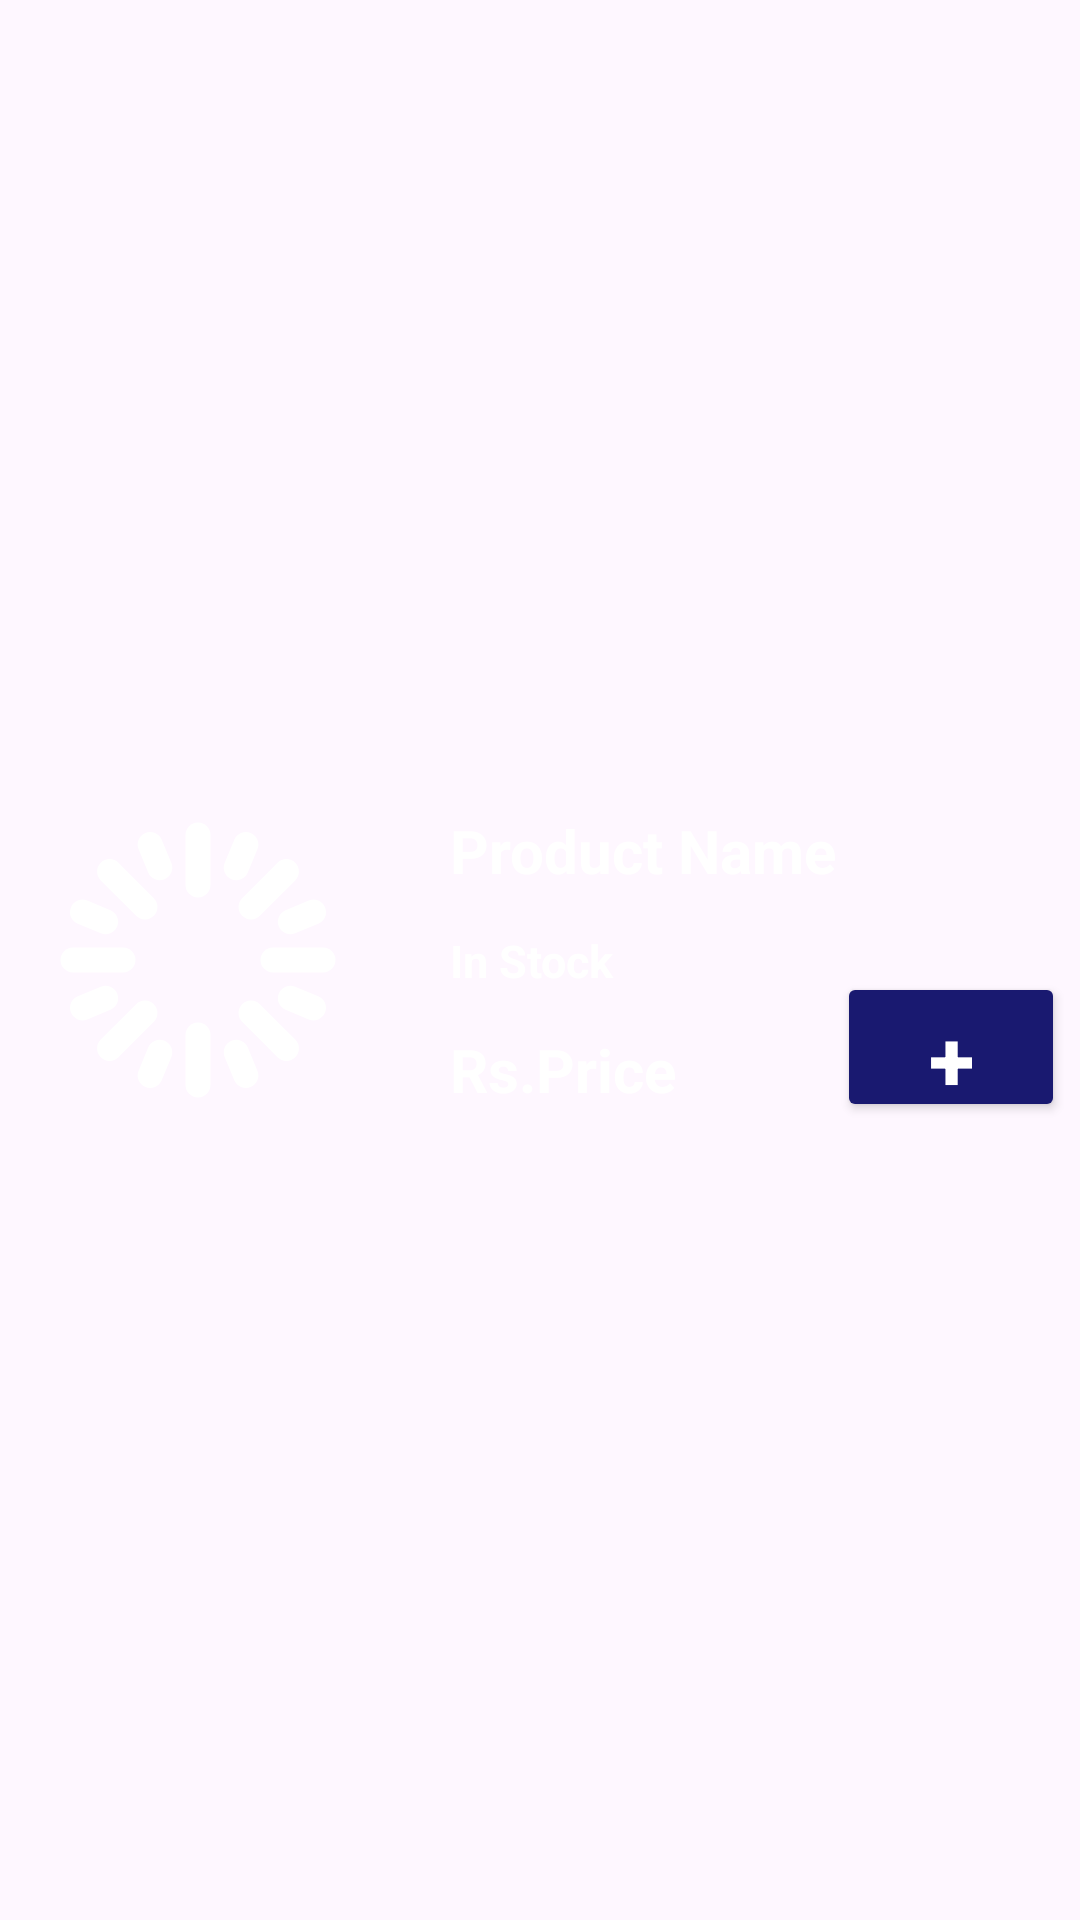

Reconstruct the res/layout file that produces this screen, plus the resources it refers to.
<!-- AndroidManifest.xml: application theme Theme.Twice -->
<!-- res/layout/product_view_layout.xml -->
<?xml version="1.0" encoding="utf-8"?>
<androidx.constraintlayout.widget.ConstraintLayout xmlns:android="http://schemas.android.com/apk/res/android"
    xmlns:app="http://schemas.android.com/apk/res-auto"
    xmlns:tools="http://schemas.android.com/tools"
    android:layout_width="match_parent"
    android:layout_height="wrap_content">


    <View
        android:id="@+id/view3"
        android:layout_width="380dp"
        android:layout_height="138dp"
        android:background="@drawable/product_view"
        app:layout_constraintBottom_toBottomOf="parent"
        app:layout_constraintEnd_toEndOf="parent"
        app:layout_constraintStart_toStartOf="parent"
        app:layout_constraintTop_toTopOf="parent"
        />

    <ImageView
        android:id="@+id/imageView4"
        android:layout_width="112dp"
        android:layout_height="100dp"
        android:layout_marginStart="20dp"
        app:layout_constraintBottom_toBottomOf="@+id/view3"
        app:layout_constraintStart_toStartOf="@+id/view3"
        app:layout_constraintTop_toTopOf="@+id/view3"
        app:srcCompat="@drawable/loading_icon" />

    <Button
        android:id="@+id/button2"
        android:layout_width="76dp"
        android:layout_height="50dp"
        android:layout_marginEnd="15dp"
        android:layout_marginBottom="15dp"
        android:backgroundTint="@color/light_gray"
        android:focusableInTouchMode="true"
        android:text="+"
        android:textColor="#fff"
        android:textSize="28dp"
        android:textStyle="bold"
        app:layout_constraintBottom_toBottomOf="@+id/view3"
        app:layout_constraintEnd_toEndOf="@+id/view3"
        app:layout_constraintTop_toTopOf="@+id/view3"
        app:layout_constraintVertical_bias="1.0" />

    <TextView
        android:id="@+id/textView8"
        android:layout_width="wrap_content"
        android:layout_height="wrap_content"
        android:layout_marginStart="28dp"
        android:text="Product Name"
        android:textSize="20dp"
        android:textStyle="bold"
        app:layout_constraintStart_toEndOf="@+id/imageView4"
        app:layout_constraintTop_toTopOf="@+id/imageView4" />

    <TextView
        android:id="@+id/textView9"
        android:layout_width="wrap_content"
        android:layout_height="wrap_content"
        android:text="Price"
        android:textColor="#fff"
        android:textSize="20dp"
        android:textStyle="bold"
        app:layout_constraintBottom_toBottomOf="@+id/textView41"
        app:layout_constraintStart_toEndOf="@+id/textView41"
        app:layout_constraintTop_toTopOf="@+id/textView41" />

    <TextView
        android:id="@+id/textView36"
        android:layout_width="wrap_content"
        android:layout_height="wrap_content"
        android:text="In Stock"
        android:textColor="#fff"
        android:textSize="15dp"
        android:textStyle="bold"

        app:layout_constraintBottom_toTopOf="@+id/textView41"
        app:layout_constraintStart_toStartOf="@+id/textView8"
        app:layout_constraintTop_toBottomOf="@+id/textView8" />

    <TextView
        android:id="@+id/textView41"
        android:layout_width="wrap_content"
        android:layout_height="wrap_content"
        android:text="Rs."
        android:textSize="20dp"
        android:textStyle="bold"
        app:layout_constraintBottom_toBottomOf="@+id/imageView4"
        app:layout_constraintStart_toStartOf="@+id/textView36" />

    <Space
        android:layout_width="match_parent"
        android:layout_height="10dp"
        app:layout_constraintBottom_toBottomOf="parent"
        app:layout_constraintEnd_toEndOf="parent"
        app:layout_constraintStart_toStartOf="parent"
        app:layout_constraintTop_toBottomOf="@+id/view3" />

</androidx.constraintlayout.widget.ConstraintLayout>
<!-- resources referenced by this layout -->
<resources>
  <color name="light_gray">#191970</color>
  <!-- drawable loading_icon: vector/xml drawable (drawable, 3823 chars, omitted) -->
  <style name="Theme.Twice" parent="Base.Theme.Twice">
          
          <item name="colorPrimary">@color/btn_color</item>
          <item name="android:textColor">@color/black</item>
          <item name="android:statusBarColor">@color/orange</item>
  
          <item name="android:navigationMode">@color/black</item>
      </style>
  <style name="Base.Theme.Twice" parent="Theme.Material3.DayNight.NoActionBar">
          
          
      </style>
  <color name="btn_color">#4D4DFF</color>
  <color name="black">#FFFFFF</color>
  <color name="orange">#66B2FF</color>
</resources>
